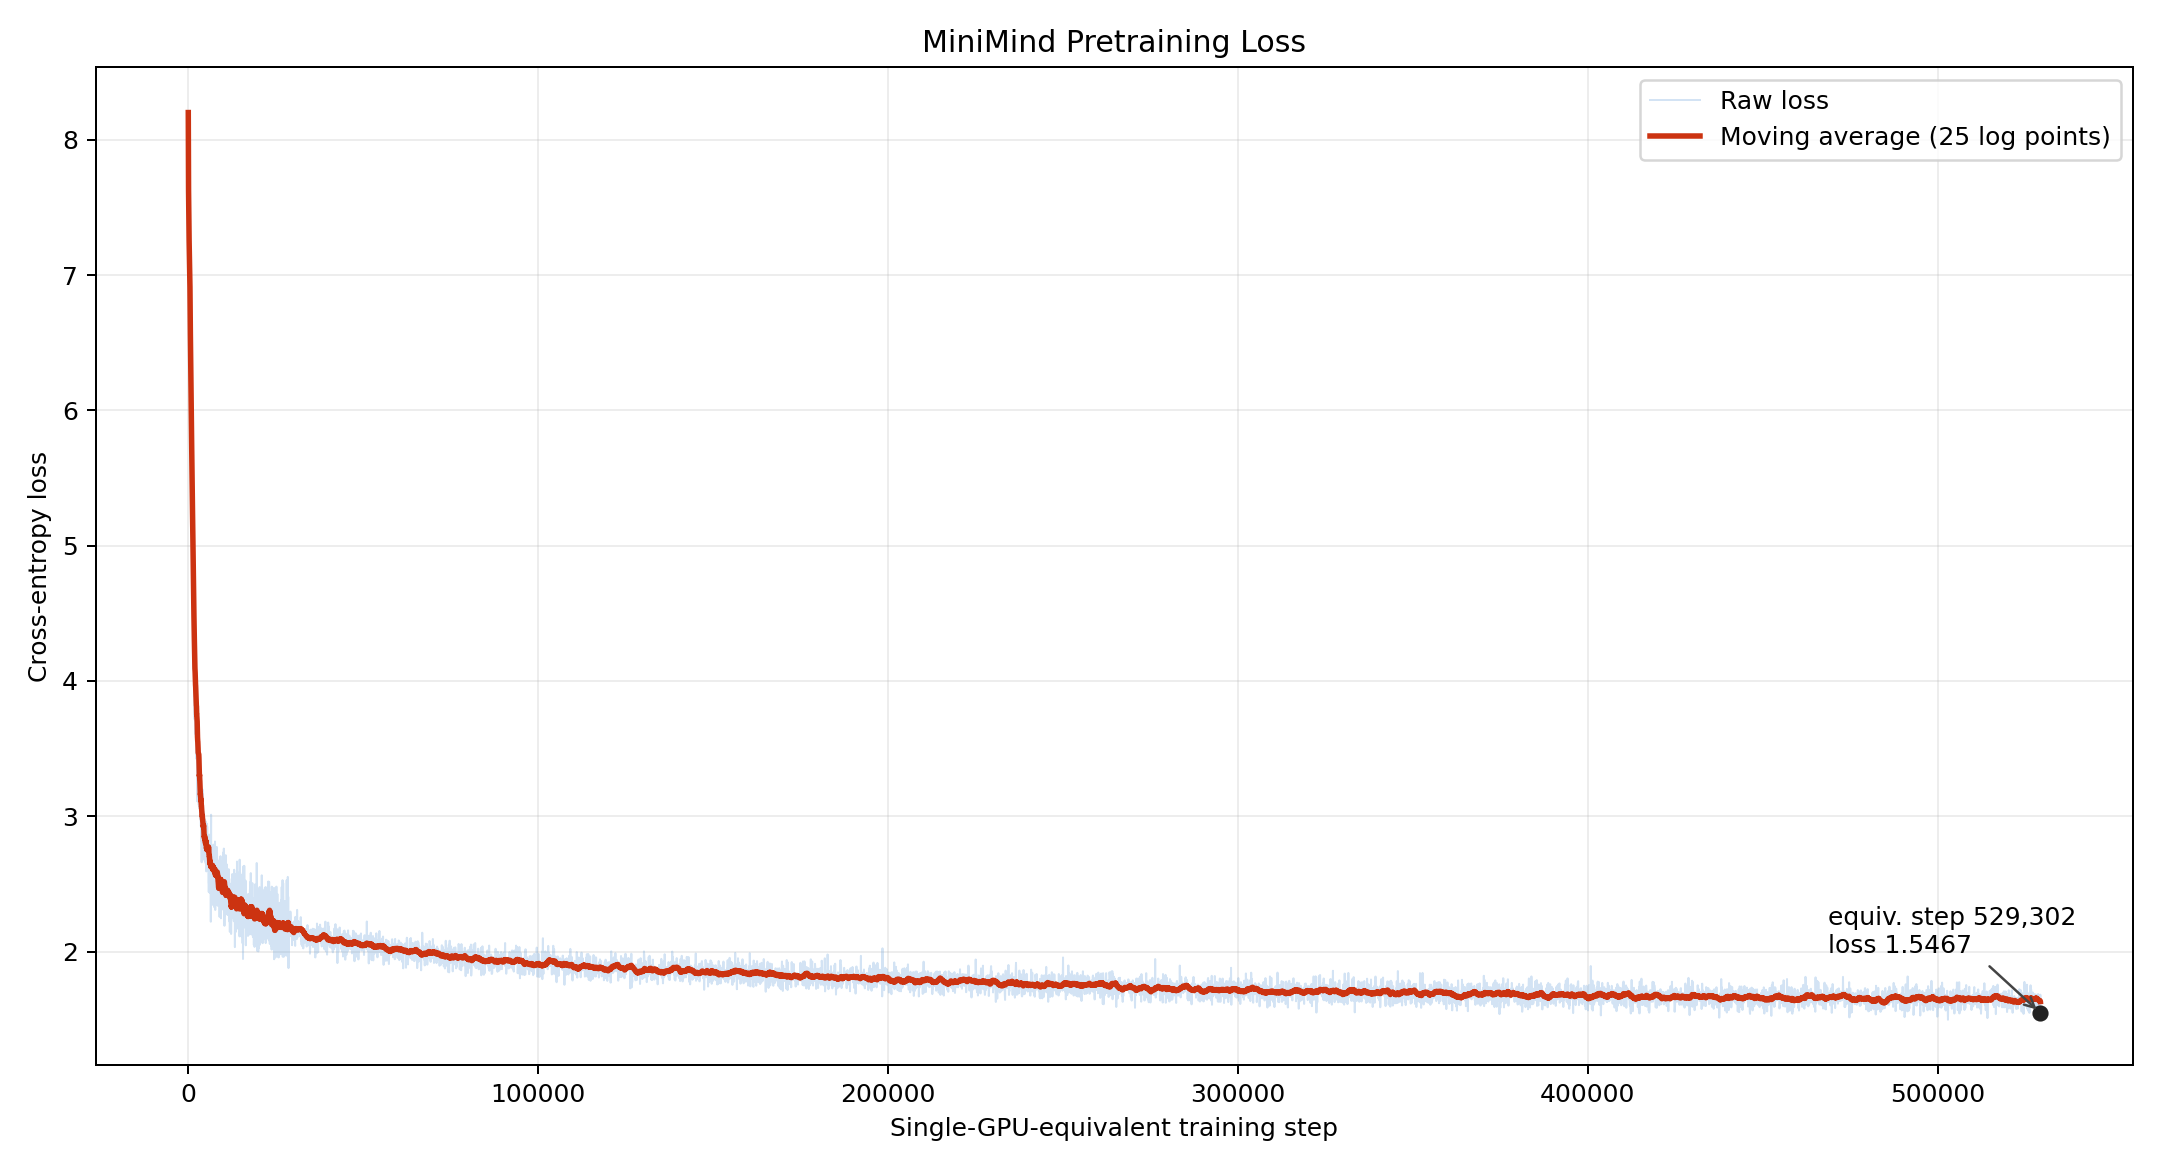

Values plotted in this chart, from the file beside it:
epoch, epochs, local_step, steps_per_epoch, loss, logits_loss, aux_loss, lr, source, global_step, canonical_steps_per_epoch, smoothed_loss
1, 2, 20, 264651, 8.201, 8.201, 0.0, 0.0005, pretrain_full_gpu0.log, 20, 264651, 8.201
1, 2, 40, 264651, 7.798, 7.798, 0.0, 0.0005, pretrain_full_gpu0.log, 40, 264651, 7.999
1, 2, 60, 264651, 7.334, 7.334, 0.0, 0.0005, pretrain_full_gpu0.log, 60, 264651, 7.778
1, 2, 80, 264651, 7.431, 7.431, 0.0, 0.0005, pretrain_full_gpu0.log, 80, 264651, 7.691
1, 2, 100, 264651, 7.35, 7.35, 0.0, 0.0005, pretrain_full_gpu0.log, 100, 264651, 7.623
1, 2, 120, 264651, 7.295, 7.295, 0.0, 0.0005, pretrain_full_gpu0.log, 120, 264651, 7.568
1, 2, 140, 264651, 7.267, 7.267, 0.0, 0.0005, pretrain_full_gpu0.log, 140, 264651, 7.525
1, 2, 160, 264651, 7.126, 7.126, 0.0, 0.0005, pretrain_full_gpu0.log, 160, 264651, 7.475
1, 2, 180, 264651, 7.026, 7.026, 0.0, 0.0005, pretrain_full_gpu0.log, 180, 264651, 7.425
1, 2, 200, 264651, 7.016, 7.016, 0.0, 0.0005, pretrain_full_gpu0.log, 200, 264651, 7.384
1, 2, 220, 264651, 6.841, 6.841, 0.0, 0.0005, pretrain_full_gpu0.log, 220, 264651, 7.335
1, 2, 240, 264651, 6.777, 6.777, 0.0, 0.0005, pretrain_full_gpu0.log, 240, 264651, 7.288
1, 2, 260, 264651, 6.812, 6.812, 0.0, 0.0005, pretrain_full_gpu0.log, 260, 264651, 7.252
1, 2, 280, 264651, 6.788, 6.788, 0.0, 0.0005, pretrain_full_gpu0.log, 280, 264651, 7.219
1, 2, 300, 264651, 6.667, 6.667, 0.0, 0.0005, pretrain_full_gpu0.log, 300, 264651, 7.182
1, 2, 320, 264651, 6.612, 6.612, 0.0, 0.0005, pretrain_full_gpu0.log, 320, 264651, 7.146
1, 2, 340, 264651, 6.631, 6.631, 0.0, 0.0005, pretrain_full_gpu0.log, 340, 264651, 7.116
1, 2, 360, 264651, 6.619, 6.619, 0.0, 0.0005, pretrain_full_gpu0.log, 360, 264651, 7.088
1, 2, 380, 264651, 6.656, 6.656, 0.0, 0.0005, pretrain_full_gpu0.log, 380, 264651, 7.066
1, 2, 400, 264651, 6.52, 6.52, 0.0, 0.0005, pretrain_full_gpu0.log, 400, 264651, 7.038
1, 2, 420, 264651, 6.576, 6.576, 0.0, 0.0005, pretrain_full_gpu0.log, 420, 264651, 7.016
1, 2, 440, 264651, 6.464, 6.464, 0.0, 0.0005, pretrain_full_gpu0.log, 440, 264651, 6.991
1, 2, 460, 264651, 6.371, 6.371, 0.0, 0.0005, pretrain_full_gpu0.log, 460, 264651, 6.964
1, 2, 480, 264651, 6.319, 6.319, 0.0, 0.0005, pretrain_full_gpu0.log, 480, 264651, 6.937
1, 2, 500, 264651, 6.284, 6.284, 0.0, 0.0005, pretrain_full_gpu0.log, 500, 264651, 6.911
1, 2, 520, 264651, 6.274, 6.274, 0.0, 0.0005, pretrain_full_gpu0.log, 520, 264651, 6.834
1, 2, 540, 264651, 6.3, 6.3, 0.0, 0.0005, pretrain_full_gpu0.log, 540, 264651, 6.774
1, 2, 560, 264651, 6.183, 6.183, 0.0, 0.0005, pretrain_full_gpu0.log, 560, 264651, 6.728
1, 2, 580, 264651, 6.044, 6.044, 0.0, 0.0005, pretrain_full_gpu0.log, 580, 264651, 6.673
1, 2, 600, 264651, 5.872, 5.872, 0.0, 0.0005, pretrain_full_gpu0.log, 600, 264651, 6.614
1, 2, 620, 264651, 6.001, 6.001, 0.0, 0.0005, pretrain_full_gpu0.log, 620, 264651, 6.562
1, 2, 640, 264651, 5.97, 5.97, 0.0, 0.0005, pretrain_full_gpu0.log, 640, 264651, 6.51
1, 2, 660, 264651, 6.003, 6.003, 0.0, 0.0005, pretrain_full_gpu0.log, 660, 264651, 6.465
1, 2, 680, 264651, 5.855, 5.855, 0.0, 0.0005, pretrain_full_gpu0.log, 680, 264651, 6.418
1, 2, 700, 264651, 5.882, 5.882, 0.0, 0.0005, pretrain_full_gpu0.log, 700, 264651, 6.373
1, 2, 720, 264651, 5.818, 5.818, 0.0, 0.0005, pretrain_full_gpu0.log, 720, 264651, 6.332
1, 2, 740, 264651, 5.752, 5.752, 0.0, 0.0005, pretrain_full_gpu0.log, 740, 264651, 6.291
1, 2, 760, 264651, 5.727, 5.727, 0.0, 0.0005, pretrain_full_gpu0.log, 760, 264651, 6.248
1, 2, 780, 264651, 5.715, 5.715, 0.0, 0.0005, pretrain_full_gpu0.log, 780, 264651, 6.205
1, 2, 800, 264651, 5.753, 5.753, 0.0, 0.0005, pretrain_full_gpu0.log, 800, 264651, 6.168
1, 2, 820, 264651, 5.448, 5.448, 0.0, 0.0005, pretrain_full_gpu0.log, 820, 264651, 6.122
1, 2, 840, 264651, 5.673, 5.673, 0.0, 0.0005, pretrain_full_gpu0.log, 840, 264651, 6.083
1, 2, 860, 264651, 5.505, 5.505, 0.0, 0.0005, pretrain_full_gpu0.log, 860, 264651, 6.039
1, 2, 880, 264651, 5.365, 5.365, 0.0, 0.0005, pretrain_full_gpu0.log, 880, 264651, 5.987
1, 2, 900, 264651, 5.306, 5.306, 0.0, 0.0005, pretrain_full_gpu0.log, 900, 264651, 5.938
1, 2, 920, 264651, 5.362, 5.362, 0.0, 0.0005, pretrain_full_gpu0.log, 920, 264651, 5.89
1, 2, 940, 264651, 5.346, 5.346, 0.0, 0.0005, pretrain_full_gpu0.log, 940, 264651, 5.845
1, 2, 960, 264651, 5.384, 5.384, 0.0, 0.0005, pretrain_full_gpu0.log, 960, 264651, 5.806
1, 2, 980, 264651, 5.286, 5.286, 0.0, 0.0005, pretrain_full_gpu0.log, 980, 264651, 5.764
1, 2, 1000, 264651, 5.112, 5.112, 0.0, 0.0005, pretrain_full_gpu0.log, 1000, 264651, 5.718
1, 2, 1020, 264651, 5.092, 5.092, 0.0, 0.0005, pretrain_full_gpu0.log, 1020, 264651, 5.67
1, 2, 1040, 264651, 5.247, 5.247, 0.0, 0.0005, pretrain_full_gpu0.log, 1040, 264651, 5.628
1, 2, 1060, 264651, 5.01, 5.01, 0.0, 0.0005, pretrain_full_gpu0.log, 1060, 264651, 5.581
1, 2, 1080, 264651, 5.124, 5.124, 0.0, 0.0005, pretrain_full_gpu0.log, 1080, 264651, 5.544
1, 2, 1100, 264651, 4.833, 4.833, 0.0, 0.0005, pretrain_full_gpu0.log, 1100, 264651, 5.503
1, 2, 1120, 264651, 4.988, 4.988, 0.0, 0.0005, pretrain_full_gpu0.log, 1120, 264651, 5.462
1, 2, 1140, 264651, 5.191, 5.191, 0.0, 0.0005, pretrain_full_gpu0.log, 1140, 264651, 5.431
1, 2, 1160, 264651, 4.798, 4.798, 0.0, 0.0005, pretrain_full_gpu0.log, 1160, 264651, 5.383
1, 2, 1180, 264651, 4.901, 4.901, 0.0, 0.0005, pretrain_full_gpu0.log, 1180, 264651, 5.345
1, 2, 1200, 264651, 5.073, 5.073, 0.0, 0.0005, pretrain_full_gpu0.log, 1200, 264651, 5.312
... 7,628 more rows
